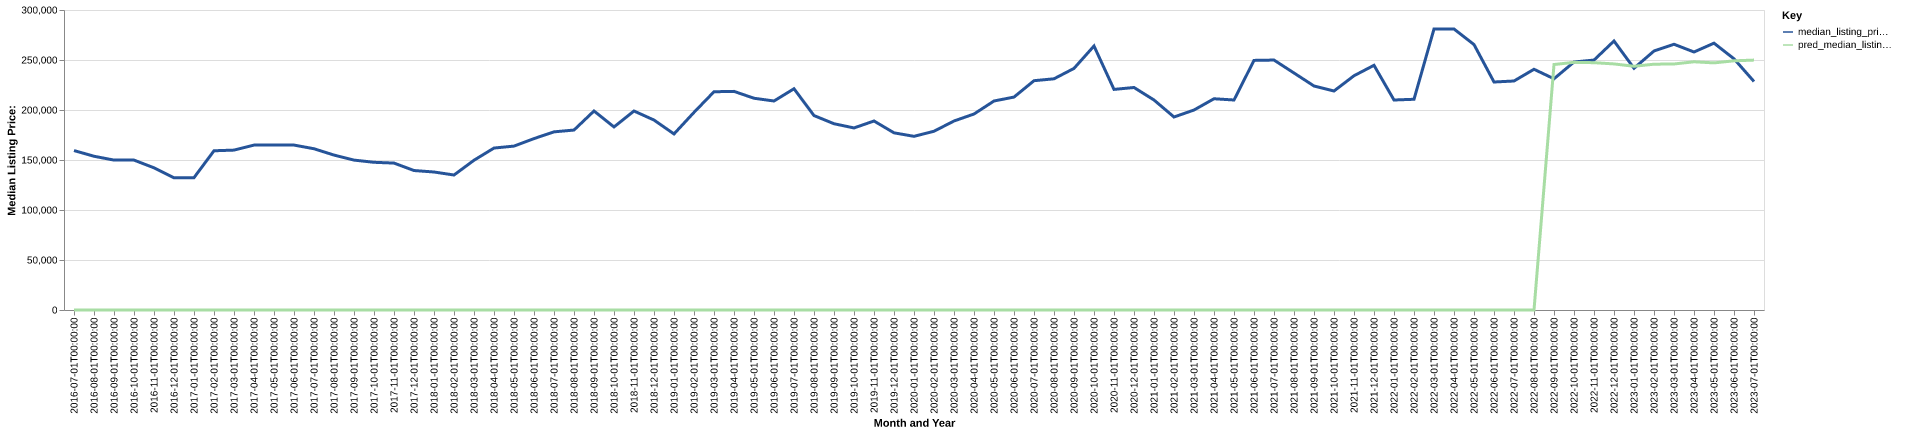

The data file committed next to this chart (first rows):
date, time_idx, median_listing_price, thirty_year_interest_rate_five, month, county_name, active_listing_count, median_days_on_market, pred_median_listing_price, month_year
2016-07-01, 0, 159450, 3.72, 7, tishomingo, ms, 169.0, 82.0, 0, Jul-2016
2016-08-01, 1, 153750, 3.73, 8, tishomingo, ms, 172.0, 94.0, 0, Aug-2016
2016-09-01, 2, 149900, 3.66, 9, tishomingo, ms, 173.0, 104.0, 0, Sep-2016
2016-10-01, 3, 149900, 3.64, 10, tishomingo, ms, 161.0, 117.0, 0, Oct-2016
2016-11-01, 4, 142188, 3.66, 11, tishomingo, ms, 148.0, 139.0, 0, Nov-2016
2016-12-01, 5, 132225, 3.48, 12, tishomingo, ms, 140.0, 144.0, 0, Dec-2016
2017-01-01, 6, 132350, 3.45, 1, tishomingo, ms, 115.0, 131.0, 0, Jan-2017
2017-02-01, 7, 159225, 3.5, 2, tishomingo, ms, 122.0, 89.0, 0, Feb-2017
2017-03-01, 8, 159900, 3.52, 3, tishomingo, ms, 127.0, 79.0, 0, Mar-2017
2017-04-01, 9, 164900, 4.03, 4, tishomingo, ms, 137.0, 73.0, 0, Apr-2017
2017-05-01, 10, 164925, 4.32, 5, tishomingo, ms, 141.0, 89.0, 0, May-2017
2017-06-01, 11, 164925, 4.2, 6, tishomingo, ms, 144.0, 94.0, 0, Jun-2017
2017-07-01, 12, 161250, 4.19, 7, tishomingo, ms, 163.0, 106.0, 0, Jul-2017
2017-08-01, 13, 154925, 4.3, 8, tishomingo, ms, 172.0, 114.0, 0, Aug-2017
2017-09-01, 14, 149900, 4.1, 9, tishomingo, ms, 166.0, 103.0, 0, Sep-2017
2017-10-01, 15, 147700, 4.05, 10, tishomingo, ms, 150.0, 126.0, 0, Oct-2017
2017-11-01, 16, 146913, 3.94, 11, tishomingo, ms, 143.0, 145.0, 0, Nov-2017
2017-12-01, 17, 139475, 4.03, 12, tishomingo, ms, 141.0, 168.0, 0, Dec-2017
2018-01-01, 18, 138000, 3.93, 1, tishomingo, ms, 106.0, 136.0, 0, Jan-2018
2018-02-01, 19, 134988, 3.83, 2, tishomingo, ms, 106.0, 109.0, 0, Feb-2018
2018-03-01, 20, 149750, 3.94, 3, tishomingo, ms, 118.0, 71.0, 0, Mar-2018
2018-04-01, 21, 161950, 3.95, 4, tishomingo, ms, 139.0, 55.0, 0, Apr-2018
2018-05-01, 22, 163900, 3.99, 5, tishomingo, ms, 149.0, 61.0, 0, May-2018
2018-06-01, 23, 171400, 4.15, 6, tishomingo, ms, 152.0, 78.0, 0, Jun-2018
2018-07-01, 24, 178150, 4.4, 7, tishomingo, ms, 163.0, 96.0, 0, Jul-2018
2018-08-01, 25, 179950, 4.46, 8, tishomingo, ms, 161.0, 110.0, 0, Aug-2018
2018-09-01, 26, 199000, 4.58, 9, tishomingo, ms, 158.0, 114.0, 0, Sep-2018
2018-10-01, 27, 183050, 4.66, 10, tishomingo, ms, 160.0, 115.0, 0, Oct-2018
2018-11-01, 28, 199000, 4.62, 11, tishomingo, ms, 140.0, 131.0, 0, Nov-2018
2018-12-01, 29, 189950, 4.54, 12, tishomingo, ms, 133.0, 118.0, 0, Dec-2018
2019-01-01, 30, 176050, 4.6, 1, tishomingo, ms, 124.0, 122.0, 0, Jan-2019
2019-02-01, 31, 197625, 4.72, 2, tishomingo, ms, 130.0, 136.0, 0, Feb-2019
2019-03-01, 32, 218250, 4.9, 3, tishomingo, ms, 134.0, 116.0, 0, Mar-2019
2019-04-01, 33, 218625, 4.94, 4, tishomingo, ms, 133.0, 92.0, 0, Apr-2019
2019-05-01, 34, 211749, 4.75, 5, tishomingo, ms, 139.0, 93.0, 0, May-2019
2019-06-01, 35, 209000, 4.51, 6, tishomingo, ms, 141.0, 100.0, 0, Jun-2019
2019-07-01, 36, 221250, 4.41, 7, tishomingo, ms, 141.0, 111.0, 0, Jul-2019
2019-08-01, 37, 194445, 4.41, 8, tishomingo, ms, 143.0, 110.0, 0, Aug-2019
2019-09-01, 38, 186264, 4.2, 9, tishomingo, ms, 144.0, 110.0, 0, Sep-2019
2019-10-01, 39, 182059, 4.14, 10, tishomingo, ms, 144.0, 110.0, 0, Oct-2019
2019-11-01, 40, 189000, 3.84, 11, tishomingo, ms, 132.0, 112.0, 0, Nov-2019
2019-12-01, 41, 177175, 3.81, 12, tishomingo, ms, 129.0, 120.0, 0, Dec-2019
2020-01-01, 42, 173663, 3.75, 1, tishomingo, ms, 120.0, 127.0, 0, Jan-2020
2020-02-01, 43, 178750, 3.73, 2, tishomingo, ms, 108.0, 130.0, 0, Feb-2020
2020-03-01, 44, 189000, 3.78, 3, tishomingo, ms, 122.0, 109.0, 0, Mar-2020
2020-04-01, 45, 196000, 3.75, 4, tishomingo, ms, 121.0, 85.0, 0, Apr-2020
2020-05-01, 46, 209000, 3.74, 5, tishomingo, ms, 113.0, 88.0, 0, May-2020
2020-06-01, 47, 212925, 3.72, 6, tishomingo, ms, 89.0, 105.0, 0, Jun-2020
2020-07-01, 48, 229300, 3.49, 7, tishomingo, ms, 79.0, 111.0, 0, Jul-2020
2020-08-01, 49, 231200, 3.65, 8, tishomingo, ms, 66.0, 94.0, 0, Aug-2020
2020-09-01, 50, 241600, 3.33, 9, tishomingo, ms, 71.0, 92.0, 0, Sep-2020
2020-10-01, 51, 264000, 3.28, 10, tishomingo, ms, 70.0, 101.0, 0, Oct-2020
2020-11-01, 52, 220600, 3.21, 11, tishomingo, ms, 70.0, 85.0, 0, Nov-2020
2020-12-01, 53, 222500, 3.07, 12, tishomingo, ms, 67.0, 102.0, 0, Dec-2020
2021-01-01, 54, 210000, 2.99, 1, tishomingo, ms, 65.0, 90.0, 0, Jan-2021
2021-02-01, 55, 193000, 2.93, 2, tishomingo, ms, 56.0, 100.0, 0, Feb-2021
2021-03-01, 56, 199975, 2.88, 3, tishomingo, ms, 54.0, 110.0, 0, Mar-2021
2021-04-01, 57, 211250, 2.84, 4, tishomingo, ms, 53.0, 92.0, 0, Apr-2021
2021-05-01, 58, 210000, 2.71, 5, tishomingo, ms, 47.0, 95.0, 0, May-2021
2021-06-01, 59, 249600, 2.79, 6, tishomingo, ms, 43.0, 74.0, 0, Jun-2021
... 25 more rows
